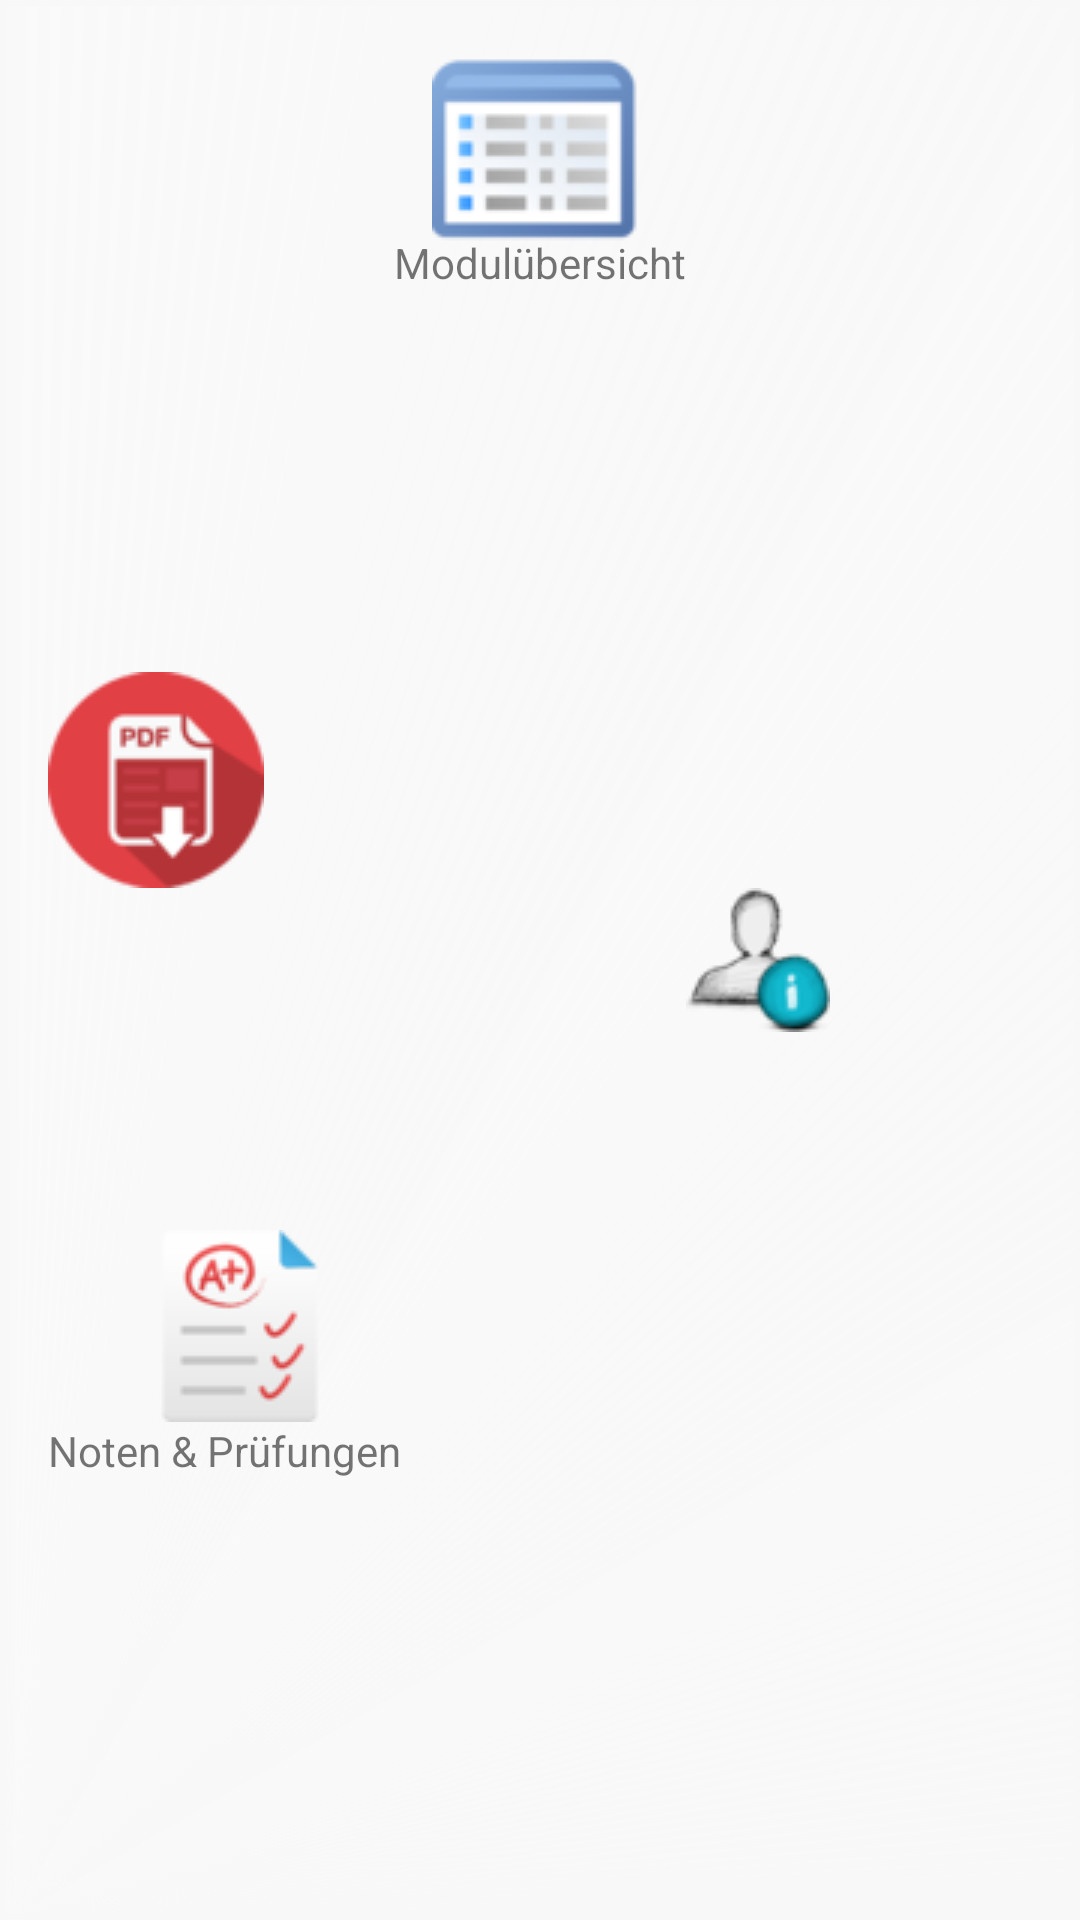

Reconstruct the res/layout file that produces this screen, plus the resources it refers to.
<!-- AndroidManifest.xml: application theme AppTheme -->
<!-- res/layout/activity_main.xml -->
<RelativeLayout xmlns:android="http://schemas.android.com/apk/res/android"
    xmlns:tools="http://schemas.android.com/tools" android:layout_width="match_parent"
    android:layout_height="match_parent" android:paddingLeft="@dimen/activity_horizontal_margin"
    android:paddingRight="@dimen/activity_horizontal_margin"
    android:paddingTop="@dimen/activity_vertical_margin"
    android:paddingBottom="@dimen/activity_vertical_margin" tools:context=".MainActivity"
    android:background="@drawable/radial_background">


    <ImageButton
        android:layout_width="wrap_content"
        android:layout_height="wrap_content"
        android:background="@null"

        android:src="@drawable/module_overview"
        android:clickable="true"
        android:id="@+id/activityMain_imgBtn_moduleOverView"


        android:layout_centerHorizontal="true"/>

    <TextView
        android:layout_width="wrap_content"
        android:layout_height="wrap_content"
        android:text="@string/moduleOverView"

        android:layout_centerHorizontal="true"

        android:layout_marginTop="62dp"

        android:id="@+id/activityMain_textView_overview"/>


    <ImageButton
        android:layout_width="wrap_content"
        android:layout_height="wrap_content"
        android:layout_marginLeft="@dimen/dimen_8"
        android:src="@drawable/examination"

        android:clickable="true"
        android:background="@null"

        android:id="@+id/activityMain_imgBtn_examination"
        android:layout_marginTop="66dp"
        android:layout_below="@+id/activityMain_imgBtn_avatar" />

    <TextView
        android:layout_width="wrap_content"
        android:layout_height="wrap_content"
        android:text="Noten &amp; Prüfungen"

        android:id="@+id/activityMain_textView_notesAndExames"
        android:layout_below="@+id/activityMain_imgBtn_examination"
        android:layout_alignParentLeft="true"
        android:layout_alignParentStart="true" />


    <ImageButton
        android:layout_width="wrap_content"
        android:layout_height="wrap_content"
        android:src="@drawable/avatar_48x48"
        android:id="@+id/activityMain_imgBtn_avatar"
        android:background="@null"
        android:layout_centerVertical="true"
        android:layout_toRightOf="@+id/activityMain_textView_overview"
        android:layout_toEndOf="@+id/activityMain_textView_overview" />


    <ImageButton
        android:layout_width="wrap_content"
        android:layout_height="wrap_content"

        android:background="@null"
        android:src="@drawable/pdf_download_72"
        android:id="@+id/activityMain_imgBtn_pdf"
        android:layout_above="@+id/activityMain_imgBtn_avatar"
        android:layout_alignParentLeft="true"
        android:layout_alignParentStart="true" />


</RelativeLayout>
<!-- resources referenced by this layout -->
<resources>
  <dimen name="activity_horizontal_margin">16dp</dimen>
  <dimen name="activity_vertical_margin">16dp</dimen>
  <dimen name="dimen_8">32dp</dimen>
  <!-- drawable avatar_48x48: png bitmap (drawable, 4246 bytes) -->
  <!-- drawable examination: png bitmap (drawable, 3872 bytes) -->
  <!-- drawable module_overview: png bitmap (drawable, 4132 bytes) -->
  <!-- drawable pdf_download_72: png bitmap (drawable, 4382 bytes) -->
  <!-- drawable radial_background (drawable-hdpi) -->
  <?xml version="1.0" encoding="utf-8"?>
  <shape xmlns:android="http://schemas.android.com/apk/res/android">
      <gradient
          android:type="sweep"
          android:startColor="@color/white"
          android:centerColor="@color/light_blue"
          android:endColor="@color/white"
          android:centerY="1"
          android:centerX="0.01"
          >
      </gradient>
  
      <stroke
          android:color="@color/white"
          android:width="2dp">
      </stroke>
  
  </shape>
  <string name="moduleOverView">Modulübersicht</string>
  <style name="AppTheme" parent="Theme.AppCompat.Light.DarkActionBar">
          <item name="android:windowActionBar">true</item>
          
      </style>
  <color name="white">#f8f8f8</color>
</resources>
